pico-8 play session: hold ← + tap ❎

[t = 1 s] hold ← ~1s, tap ❎ ~2×
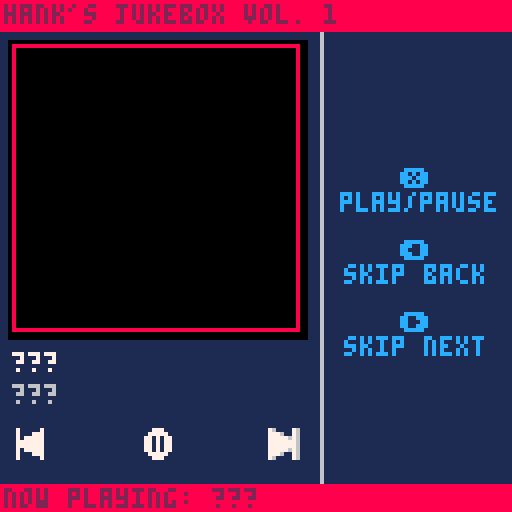
[t = 2 s] hold ← ~2s, tap ❎ ~4×
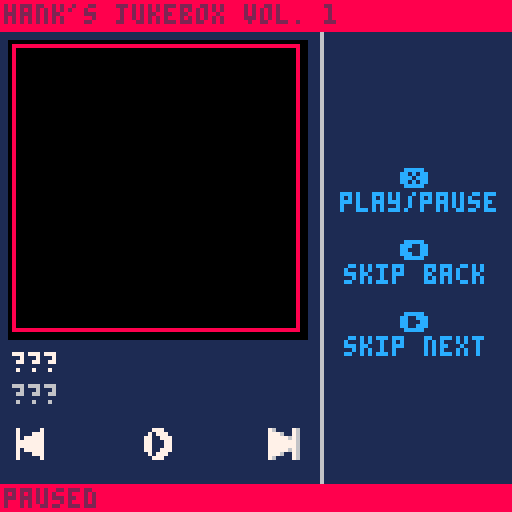
[t = 6 s] hold ← ~6s, tap ❎ ~10×
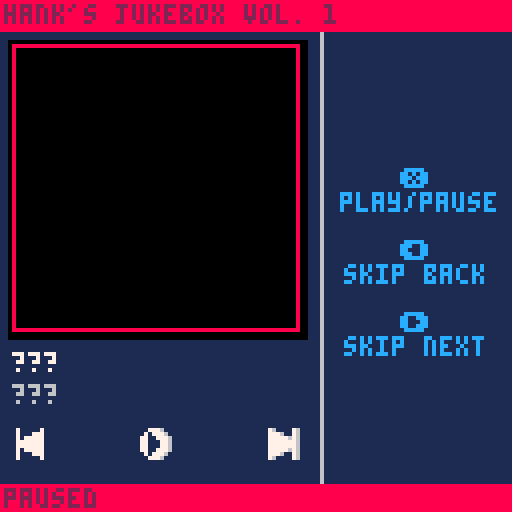

pico-8 cartridge
version 37
__lua__
--jukebox template
--by: hankdetank05

function _init()

	songs={
		"???",
		"???",
		"???"
	}
	
	artists={
		"???",
		"???",
		"???"
	}
	
	albums={
		"???",
		"???",
		"???"
	}
	
	years={
		"???",
		"???",
		"???"
	}
	
	patterns={
		-1,
		-1,
		-1
	}
	
	art={
		{x=64,y=0 ,w=64,h=64},
		{x=0 ,y=64,w=64,h=64},
		{x=64,y=64,w=64,h=64}
	}

	cur=1
	
	playing=false
	
	now_playing=""
	now_playing_dx=1
	
	current_song=songs[cur]
	current_artist=artists[cur]
	current_album=albums[cur]
	current_year=years[cur]
	
	art_dx=3
	art_dy=11
	art_dw=72
	art_dh=72
	
	btn_y=107
	
	button_diff=1
	
	--⬆️+🅾️+❎ to toggle photo mode
	debug=true
	in_photo_mode=false
	_draw=jukebox_mode
	⬆️released=true

end

function _update60()

	if debug then
		if btn(❎) 
		   and btn(🅾️) 
		   and btn(⬆️) 
		   and ⬆️released then
			if in_photo_mode then
				_draw=jukebox_mode
				in_photo_mode=false
			else
				_draw=photo_mode
				in_photo_mode=true
			end
			⬆️released=false
		elseif not(btn(⬆️)) then
			⬆️released=true
		end
	end

	if btnp(➡️) then
		
		cur+=1
		if cur>#songs then
			cur=1
		end
		if playing then
			music(patterns[cur])
			now_playing_dx=1
		end
		
	elseif btnp(⬅️) then
	
		cur-=1
		if cur<1 then
			cur=#songs
		end
		if playing then
			music(patterns[cur])
			now_playing_dx=1
		end
	
	elseif btnp(❎) and not(btn(🅾️) or btn(⬆️)) then
	
		if playing then
			music(-1)
			playing=false
			
		elseif cur<=#patterns then
			music(patterns[cur])
			playing=true
			
		end
	
	end
	
	current_song=songs[cur]
	current_artist=artists[cur]
	current_album=albums[cur]
	current_year=years[cur]
	current_art=art[cur]
	
	now_playing="now playing: "..songs[cur]
	
	if playing==true and #now_playing*4>126 then
		now_playing_dx-=1
		if abs(now_playing_dx)>#now_playing*4 then
			now_playing_dx=128
		end
	else
		now_playing_dx=1
	end

end

function jukebox_mode()

	// fill the screen dark blue
	cls(1)
	
	
	//draw the ui
	line(80,0,80,127,6)
	
	print("❎",100,6*7,12)
	print("play/pause",85,6*8,12)
	
	print("⬅️",100,6*10,12)
	print("skip back",86,6*11,12)
	
	print("➡️",100,6*13,12)
	print("skip next",86,6*14,12)
	
	rectfill(art_dx-1,art_dy-1,art_dx+1+art_dw,art_dy+1+art_dh,0)
	sspr(current_art.x,current_art.y,current_art.w,current_art.h,art_dx,art_dy,art_dw,art_dh)
	--rectfill(art_dx,art_dy,art_dx+art_dw,art_dy+art_dh,7)	//this is for debugging
	print(current_song,art_dx,88,7)
	print(current_artist,art_dx,96,6)
	
	--line(2,104,74,104,6)
	--line(2,104,10,104,8)
	
	--draw rw button
	local rw=16
	if btn(⬅️) then
		rw+=button_diff
	end
	spr(rw,art_dx,btn_y)
	
	--draw play/pause button
	if playing==true then
		playpause=32
	else
		playpause=48
	end
	if btn(❎) then
		playpause+=button_diff
	end
	spr(playpause,art_dx+32,btn_y)
	
	--draw ff button
	local ff=0
	if btn(➡️) then
		ff+=button_diff
	end
	spr(ff,art_dx+64,btn_y)

	// draw top bar
	rectfill(0,0,127,7,8)
	print("hank's jukebox vol. 1",1,1,2)
	
	--[[
	// draw album art and ui
	rectfill(0,88,127,120,0)
	if current_song==songs[1] then
		sspr(8,0,32,32,art_x,art_y,art_w,art_h)
	elseif current_song==songs[2] then
		sspr(48,0,32,32,art_x,art_y,art_w,art_h)
	elseif current_song==songs[3] then
		sspr(88,0,32,32,art_x,art_y,art_w,art_h)
	end
	print(current_song,34,90,7)
	print(current_artist,34,98,7)
	print(current_album,34,106,7)
	print(current_year,34,114,7)
	--]]
	
	// draw bottom bar
	rectfill(0,121,127,127,8)
	if playing then
		print(now_playing,now_playing_dx,122,2)		
	else
		print("paused",1,122,2)
	end
	
	// these are for debugging
	--print(stat(24),96,64,0)
	--print(stat(16),96,70,0)
	--print(stat(17),96,76,0)
	--print(stat(18),96,82,0)
	--print(stat(19),96,88,0)

end

function photo_mode()
	cls()
	local draw_pos={
		{x=0,y=0},
		{x=64,y=0},
		{x=0,y=64},
		{x=64,y=64,size=64},
		{x=0,y=64,w=128,h=64}
	}
	if #songs>1 then
		for i=1,#art do
			sspr(art[i].x,art[i].y,art[i].w,art[i].h,draw_pos[i].x,draw_pos[i].y)
		end
	else
		sspr(art[1].x,art[1].y,art[1].w,art[1].h,32,0)
	end
	if #songs==3 then
		sspr(32,0,32,32,draw_pos[4].x,draw_pos[4].y,draw_pos[4].size,draw_pos[4].size)
	elseif #songs<=2 then
		sspr(0,32,64,32,draw_pos[5].x,draw_pos[5].y,draw_pos[5].w,draw_pos[5].h)
	end
end
-->8
--tab 1: sfx index

--[[

key
---
??? = song 1
??? = song 2
??? = song 3
---

count
---
??? : 00/64 : 00%
??? : 00/64 : 00%
??? : 00/64 : 00%
---

sfx
---
01
02
03
04
05
06
07
08
09
10
11
12
13
14
15
16
17
18
19
20
21
22
23
24
25
26
27
28
29
30
31
32
33
34
35
36
37
38
39
40
41
42
43
44
45
46
47
48
49
50
51
52
53
54
55
56
57
58
59
60
61
62
63
64
---

--]]
-->8
--tab 2: percussion

--[[
bass drum = c 1?43
?	for more punchy sound, try
		different instrumnets

snare drum = c ?615
?	(start with 3) the higher the
		pitch, the more the sound
		will cut through everything
		else in the track

cymbal bell = d#5?15
?	(start with 2) try
		experimenting with the
		instrument, see what you like

cool sound = d#2?13
?	(start with 3) experiment
		with the instrument
--]]
__gfx__
76000076070000070005556055555055111111111111111111111111111111118888888888888888888888888888888888888888888888888888888888888888
77760076077700070005555650550005188111118811888888118811111111118000000000000000000000000000000000000000000000000000000000000008
77777676077777070005560050500005188111118811888888118811111111118000000000000000000000000000000000000000000000000000000000000008
77777776077777770005560050000005188111118818811118818811111111118000000000000000000000000000000000000000000000000000000000000008
77777776077777770555560050000005188111118818811118818811111111118000000000000000000000000000000000000000000000000000000000000008
77777676077777075555560050000505118811188118811118818811111111118000000000000000000000000000000000000000000000000000000000000008
77760076077700075555560050005505118811188118811118818811111111118000000000000000000000000000000000000000000000000000000000000008
76000076070000070555600055055555118811188118811118818811111111118000000000000000000000000000000000000000000000000000000000000008
76000076070000070000555088888088118811188118811118818811111111118000000000000000000000000000000000000000000000000000000000000008
76007776070007770000555580880008111881881118811118818811111111118000000000000000000000000000000000000000000000000000000000000008
76777776070777770000550080800008111881881118811118818811111111118000000000000000000000000000000000000000000000000000000000000008
77777776077777770000550080000008111881881118811118818811111111118000000000000000000000000000000000000000000000000000000000000008
77777776077777770055550080000008111881881118811118818811111111118000000000000000000000000000000000000000000000000000000000000008
76777776070777770555550080000808111188811111888888118888888118818000000000000000000000000000000000000000000000000000000000000008
76007776070007770555550080008808111188811111888888118888888118818000000000000000000000000000000000000000000000000000000000000008
76000076070000070055500088088888111111111111111111111111111111118000000000000000000000000000000000000000000000000000000000000008
00777600000777000000055588888088111111111111111111111111111111118000000000000000000000000000000000000000000000000000000000000008
07777760007777705500005580880008111881111118811111111144441111118000000000000000000000000000000000000000000000000000000000000008
77070776077070770050050580800008111888111188811111114499994411118000000000000000000000000000000000000000000000000000000000000008
77070776077070770005500080088008111188111188111111149994499941118000000000000000000000000000000000000000000000000000000000000008
77070776077070770005500080088008111188811888111111149444444941118000000000000000000000000000000000000000000000000000000000000008
77070776077070770050050580000808111118888881111111666444444666118000000000000000000000000000000000000000000000000000000000000008
077777600077777055000055800088081111118888111111118882ffff2888118000000000000000000000000000000000000000000000000000000000000008
007776000007770000000555880888881111118888111111116662ffff2666118000000000000000000000000000000000000000000000000000000000000008
00777600000777000000088800000000111111888811111111495555555594118000000000000000000000000000000000000000000000000000000000000008
07077760007077708800008800000000111111888811111111495444444594118000000000000000000000000000000000000000000000000000000000000008
77007776077007770080080800000000111118888881111111495444444594118000000000000000000000000000000000000000000000000000000000000008
77000776077000770008800000000000111188811888111111495444444594118000000000000000000000000000000000000000000000000000000000000008
77000776077000770008800000000000111188111188111111445444444544118000000000000000000000000000000000000000000000000000000000000008
77007776077007770080080800000000111888111188811111445555555544118000000000000000000000000000000000000000000000000000000000000008
07077760007077708800008800000000111881111118811111441111111144118000000000000000000000000000000000000000000000000000000000000008
00777600000777000000088800000000111111111111111111111111111111118000000000000000000000000000000000000000000000000000000000000008
11111111111111111111111111111111111111111111111111111111111111118000000000000000000000000000000000000000000000000000000000000008
11111111881881111881881111881888888881888888111118888111881118818000000000000000000000000000000000000000000000000000000000000008
11111111881881111881881118881888888881888888811188888811881118818000000000000000000000000000000000000000000000000000000000000008
11111111881881111881881188811881111111881118811188118811888188818000000000000000000000000000000000000000000000000000000000000008
11111111881881111881881888111881111111881118811888118881188188118000000000000000000000000000000000000000000000000000000000000008
11111111881881111881888881111881111111881118811881111881188888118000000000000000000000000000000000000000000000000000000000000008
11111111881881111881888811111888888111888888811881111881118881118000000000000000000000000000000000000000000000000000000000000008
11111111881881111881888111111888888111888888111881111881118881118000000000000000000000000000000000000000000000000000000000000008
11111111881881111881888811111881111111888888811881111881118881118000000000000000000000000000000000000000000000000000000000000008
11111111881881111881888881111881111111881118881881111881118881118000000000000000000000000000000000000000000000000000000000000008
11111111881881111881881881111881111111881111881881111881188888118000000000000000000000000000000000000000000000000000000000000008
11111111881888118881881888111881111111881111881888118881188188118000000000000000000000000000000000000000000000000000000000000008
18811111881188118811881188811881111111881118881188118811888188818000000000000000000000000000000000000000000000000000000000000008
18881118881188888811881118881888888881888888811188888811881118818000000000000000000000000000000000000000000000000000000000000008
11888888811118888111881111881888888881888888111118888111881118818000000000000000000000000000000000000000000000000000000000000008
11188888111111111111111111111111111111111111111111111111111111118000000000000000000000000000000000000000000000000000000000000008
11111111111111111111111111111111111111111111111111111111111111118000000000000000000000000000000000000000000000000000000000000008
18811111881188888811881111111111111881111118811111111144441111118000000000000000000000000000000000000000000000000000000000000008
18811111881188888811881111111111111888111188811111114499994411118000000000000000000000000000000000000000000000000000000000000008
18811111881881111881881111111111111188111188111111149994499941118000000000000000000000000000000000000000000000000000000000000008
18811111881881111881881111111111111188811888111111149444444941118000000000000000000000000000000000000000000000000000000000000008
11881118811881111881881111111111111118888881111111666444444666118000000000000000000000000000000000000000000000000000000000000008
118811188118811118818811111111111111118888111111118882ffff2888118000000000000000000000000000000000000000000000000000000000000008
118811188118811118818811111111111111118888111111116662ffff2666118000000000000000000000000000000000000000000000000000000000000008
11881118811881111881881111111111111111888811111111495555555594118000000000000000000000000000000000000000000000000000000000000008
11188188111881111881881111111111111111888811111111495444444594118000000000000000000000000000000000000000000000000000000000000008
11188188111881111881881111111111111118888881111111495444444594118000000000000000000000000000000000000000000000000000000000000008
11188188111881111881881111111111111188811888111111495444444594118000000000000000000000000000000000000000000000000000000000000008
11188188111881111881881111111111111188111188111111445444444544118000000000000000000000000000000000000000000000000000000000000008
11118881111188888811888888811881111888111188811111445555555544118000000000000000000000000000000000000000000000000000000000000008
11118881111188888811888888811881111881111118811111441111111144118000000000000000000000000000000000000000000000000000000000000008
11111111111111111111111111111111111111111111111111111111111111118888888888888888888888888888888888888888888888888888888888888888
88888888888888888888888888888888888888888888888888888888888888888888888888888888888888888888888888888888888888888888888888888888
80000000000000000000000000000000000000000000000000000000000000088000000000000000000000000000000000000000000000000000000000000008
80000000000000000000000000000000000000000000000000000000000000088000000000000000000000000000000000000000000000000000000000000008
80000000000000000000000000000000000000000000000000000000000000088000000000000000000000000000000000000000000000000000000000000008
80000000000000000000000000000000000000000000000000000000000000088000000000000000000000000000000000000000000000000000000000000008
80000000000000000000000000000000000000000000000000000000000000088000000000000000000000000000000000000000000000000000000000000008
80000000000000000000000000000000000000000000000000000000000000088000000000000000000000000000000000000000000000000000000000000008
80000000000000000000000000000000000000000000000000000000000000088000000000000000000000000000000000000000000000000000000000000008
80000000000000000000000000000000000000000000000000000000000000088000000000000000000000000000000000000000000000000000000000000008
80000000000000000000000000000000000000000000000000000000000000088000000000000000000000000000000000000000000000000000000000000008
80000000000000000000000000000000000000000000000000000000000000088000000000000000000000000000000000000000000000000000000000000008
80000000000000000000000000000000000000000000000000000000000000088000000000000000000000000000000000000000000000000000000000000008
80000000000000000000000000000000000000000000000000000000000000088000000000000000000000000000000000000000000000000000000000000008
80000000000000000000000000000000000000000000000000000000000000088000000000000000000000000000000000000000000000000000000000000008
80000000000000000000000000000000000000000000000000000000000000088000000000000000000000000000000000000000000000000000000000000008
80000000000000000000000000000000000000000000000000000000000000088000000000000000000000000000000000000000000000000000000000000008
80000000000000000000000000000000000000000000000000000000000000088000000000000000000000000000000000000000000000000000000000000008
80000000000000000000000000000000000000000000000000000000000000088000000000000000000000000000000000000000000000000000000000000008
80000000000000000000000000000000000000000000000000000000000000088000000000000000000000000000000000000000000000000000000000000008
80000000000000000000000000000000000000000000000000000000000000088000000000000000000000000000000000000000000000000000000000000008
80000000000000000000000000000000000000000000000000000000000000088000000000000000000000000000000000000000000000000000000000000008
80000000000000000000000000000000000000000000000000000000000000088000000000000000000000000000000000000000000000000000000000000008
80000000000000000000000000000000000000000000000000000000000000088000000000000000000000000000000000000000000000000000000000000008
80000000000000000000000000000000000000000000000000000000000000088000000000000000000000000000000000000000000000000000000000000008
80000000000000000000000000000000000000000000000000000000000000088000000000000000000000000000000000000000000000000000000000000008
80000000000000000000000000000000000000000000000000000000000000088000000000000000000000000000000000000000000000000000000000000008
80000000000000000000000000000000000000000000000000000000000000088000000000000000000000000000000000000000000000000000000000000008
80000000000000000000000000000000000000000000000000000000000000088000000000000000000000000000000000000000000000000000000000000008
80000000000000000000000000000000000000000000000000000000000000088000000000000000000000000000000000000000000000000000000000000008
80000000000000000000000000000000000000000000000000000000000000088000000000000000000000000000000000000000000000000000000000000008
80000000000000000000000000000000000000000000000000000000000000088000000000000000000000000000000000000000000000000000000000000008
80000000000000000000000000000000000000000000000000000000000000088000000000000000000000000000000000000000000000000000000000000008
80000000000000000000000000000000000000000000000000000000000000088000000000000000000000000000000000000000000000000000000000000008
80000000000000000000000000000000000000000000000000000000000000088000000000000000000000000000000000000000000000000000000000000008
80000000000000000000000000000000000000000000000000000000000000088000000000000000000000000000000000000000000000000000000000000008
80000000000000000000000000000000000000000000000000000000000000088000000000000000000000000000000000000000000000000000000000000008
80000000000000000000000000000000000000000000000000000000000000088000000000000000000000000000000000000000000000000000000000000008
80000000000000000000000000000000000000000000000000000000000000088000000000000000000000000000000000000000000000000000000000000008
80000000000000000000000000000000000000000000000000000000000000088000000000000000000000000000000000000000000000000000000000000008
80000000000000000000000000000000000000000000000000000000000000088000000000000000000000000000000000000000000000000000000000000008
80000000000000000000000000000000000000000000000000000000000000088000000000000000000000000000000000000000000000000000000000000008
80000000000000000000000000000000000000000000000000000000000000088000000000000000000000000000000000000000000000000000000000000008
80000000000000000000000000000000000000000000000000000000000000088000000000000000000000000000000000000000000000000000000000000008
80000000000000000000000000000000000000000000000000000000000000088000000000000000000000000000000000000000000000000000000000000008
80000000000000000000000000000000000000000000000000000000000000088000000000000000000000000000000000000000000000000000000000000008
80000000000000000000000000000000000000000000000000000000000000088000000000000000000000000000000000000000000000000000000000000008
80000000000000000000000000000000000000000000000000000000000000088000000000000000000000000000000000000000000000000000000000000008
80000000000000000000000000000000000000000000000000000000000000088000000000000000000000000000000000000000000000000000000000000008
80000000000000000000000000000000000000000000000000000000000000088000000000000000000000000000000000000000000000000000000000000008
80000000000000000000000000000000000000000000000000000000000000088000000000000000000000000000000000000000000000000000000000000008
80000000000000000000000000000000000000000000000000000000000000088000000000000000000000000000000000000000000000000000000000000008
80000000000000000000000000000000000000000000000000000000000000088000000000000000000000000000000000000000000000000000000000000008
80000000000000000000000000000000000000000000000000000000000000088000000000000000000000000000000000000000000000000000000000000008
80000000000000000000000000000000000000000000000000000000000000088000000000000000000000000000000000000000000000000000000000000008
80000000000000000000000000000000000000000000000000000000000000088000000000000000000000000000000000000000000000000000000000000008
80000000000000000000000000000000000000000000000000000000000000088000000000000000000000000000000000000000000000000000000000000008
80000000000000000000000000000000000000000000000000000000000000088000000000000000000000000000000000000000000000000000000000000008
80000000000000000000000000000000000000000000000000000000000000088000000000000000000000000000000000000000000000000000000000000008
80000000000000000000000000000000000000000000000000000000000000088000000000000000000000000000000000000000000000000000000000000008
80000000000000000000000000000000000000000000000000000000000000088000000000000000000000000000000000000000000000000000000000000008
80000000000000000000000000000000000000000000000000000000000000088000000000000000000000000000000000000000000000000000000000000008
80000000000000000000000000000000000000000000000000000000000000088000000000000000000000000000000000000000000000000000000000000008
80000000000000000000000000000000000000000000000000000000000000088000000000000000000000000000000000000000000000000000000000000008
88888888888888888888888888888888888888888888888888888888888888888888888888888888888888888888888888888888888888888888888888888888
